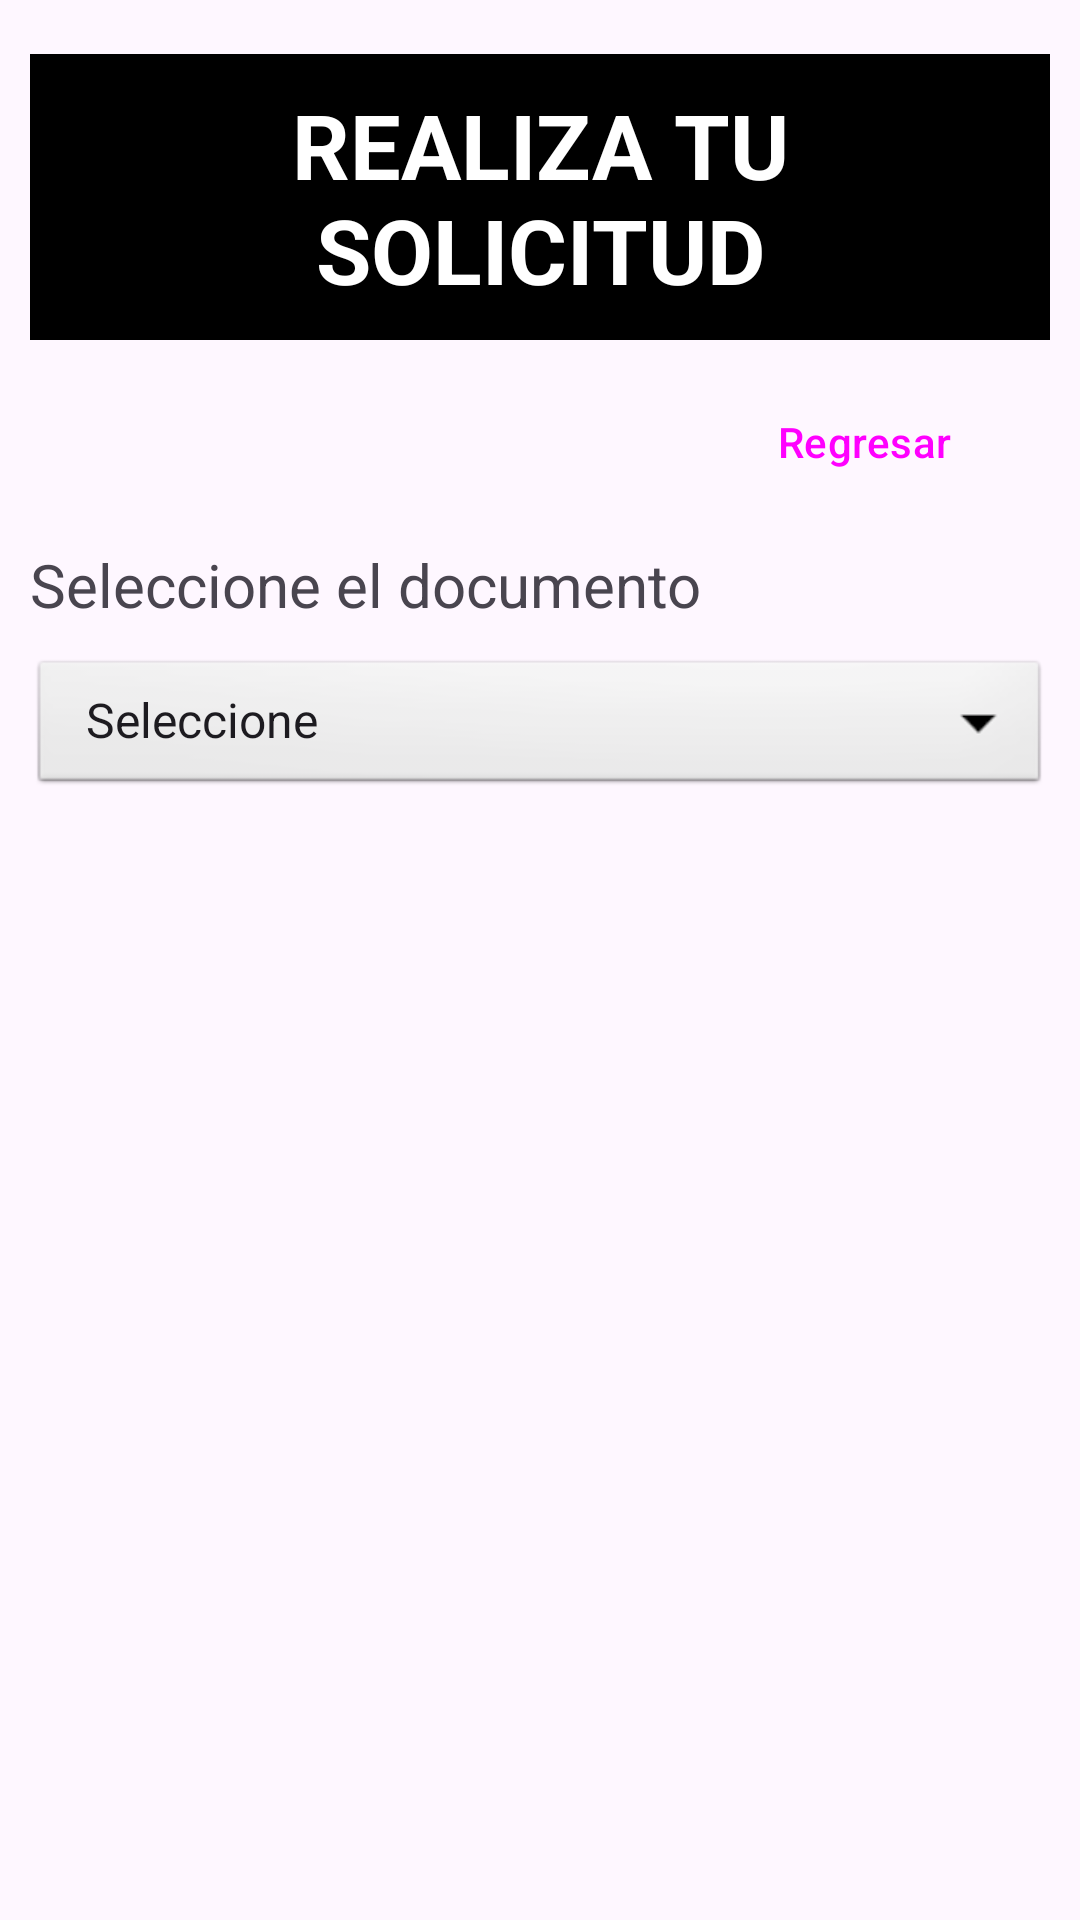

This screen was rendered from an Android layout file. Write that file and the resources it references.
<!-- AndroidManifest.xml: application theme Theme.ProyectoAndroidUgel -->
<!-- res/layout/activity_enviar_solicitud.xml -->
<?xml version="1.0" encoding="utf-8"?>
<androidx.constraintlayout.widget.ConstraintLayout xmlns:android="http://schemas.android.com/apk/res/android"
    xmlns:app="http://schemas.android.com/apk/res-auto"
    xmlns:tools="http://schemas.android.com/tools"
    android:layout_width="match_parent"
    android:layout_height="match_parent"
    android:padding="10dp"
    tools:context=".views.client.EnviarSolicitudActivity">

    <TextView
        android:id="@+id/textView111"
        android:background="#000"
        android:paddingHorizontal="10dp"
        android:paddingVertical="10dp"
        android:layout_width="match_parent"
        android:layout_height="wrap_content"
        android:layout_marginTop="8dp"
        android:text="REALIZA TU SOLICITUD"
        android:textColor="@color/white"
        android:textAlignment="center"
        android:textStyle="bold"
        android:textSize="30sp"
        app:layout_constraintEnd_toEndOf="parent"
        app:layout_constraintStart_toStartOf="parent"
        app:layout_constraintTop_toTopOf="parent" />

    <Button
        android:id="@+id/button"
        style="@style/Widget.Material3.ExtendedFloatingActionButton.Icon.Primary"
        android:layout_width="wrap_content"
        android:layout_height="48dp"
        android:text="Regresar"
        android:onClick="regresarPantalla"
        android:layout_marginVertical="10dp"
        app:icon="@drawable/baseline_keyboard_backspace_24"
        app:layout_constraintEnd_toEndOf="parent"
        app:layout_constraintTop_toBottomOf="@+id/textView111" />

    <TextView
        android:id="@+id/textView2"
        android:layout_width="match_parent"
        android:layout_height="wrap_content"
        android:layout_marginTop="10dp"
        android:text="Seleccione el documento"
        android:textSize="@dimen/textPrimarySize"
        app:layout_constraintTop_toBottomOf="@+id/button"
        tools:layout_editor_absoluteX="10dp" />

    <Spinner
        android:layout_width="match_parent"
        android:layout_height="48dp"
        android:layout_marginTop="10dp"
        android:background="@android:drawable/btn_dropdown"
        android:entries="@array/lista_resoluciones"
        android:spinnerMode="dropdown"
        app:layout_constraintEnd_toEndOf="@+id/textView2"
        app:layout_constraintStart_toStartOf="@+id/textView2"
        app:layout_constraintTop_toBottomOf="@+id/textView2"
        tools:ignore="MissingConstraints" />
</androidx.constraintlayout.widget.ConstraintLayout>
<!-- resources referenced by this layout -->
<resources>
  <string-array name="lista_resoluciones">
          <item>Seleccione</item>
          <item>Primera A</item>
          <item>Segunda B</item>
          <item>Tercera C</item>
      </string-array>
  <color name="white">#FFFFFFFF</color>
  <dimen name="textPrimarySize">20sp</dimen>
  <style name="Theme.ProyectoAndroidUgel" parent="Base.Theme.ProyectoAndroidUgel" />
  <style name="Base.Theme.ProyectoAndroidUgel" parent="Theme.Material3.DayNight.NoActionBar">
          
          
      </style>
</resources>
